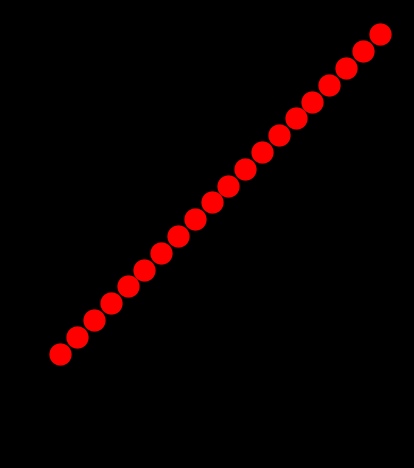

Source code (Python): (Note: this script raises an exception after producing the figure.)
from math import pi, exp, sin, cos

import numpy as np
import matplotlib.pyplot as plt
from matplotlib.animation import FuncAnimation
import matplotlib as mpl

class RiboVisualizer: 
    """
    TODO Visualizer for awesome science experiments 
    https://matplotlib.org/stable/tutorials/advanced/blitting.html
    
    Takes an optional config object that can be used to configure the visualizer.

    Example usage:
    ```
    initial_positions = np.array([10, 2])
    vis = RiboVisualizer(None, initial_positions)
    time_step_positions = np.array([
        [12, 42],
        [12, 44],
        [12, 46],
        [18, 48],
        [20, 50],
        [22, 52]
    ])
    for t in range(time_step_positions.shape[0]):
        vis.update(time_step_positions[t])
        plt.pause(0.5)
    ```

    TODO
    - Multiple circular RNAs in parallel. 
    - Visualize codons with unique color codes.
    - Add a legend
    - Add a title
    - Add a timer text: In progress as self.text
    """

    def __init__(self, config, initial_positions: np.array, cmap):
        self.fig, self.ax = plt.subplots()
        self.fig.patch.set_facecolor('black')
        self.ax.set_facecolor('black')
        self.ax.set_aspect('equal', 'box')
        
        # Set white axis lines
        # self.ax.spines['bottom'].set_color('white')
        # self.ax.spines['top'].set_color('white')
        # self.ax.spines['left'].set_color('white')
        # self.ax.spines['right'].set_color('white')


        # self.ax.axis('off')


        self.circs = []
        self.ribo_lns = []
        # TODO Why does self.ax.plot return a list?
        for ribosome_idx in range(initial_positions.shape[0]):

            # Generate circular RNA coordinates
            self.rna_length = 100  # You can set this to the length of your circular RNA
            theta = np.linspace(0, 2 * pi, self.rna_length)
            x = np.cos(theta)
            y = np.sin(theta)
            
            # n_circles = initial_positions.shape[0]
            # states = [1+2*i for i in range(n_circles)]
            # ADJ = [[np.abs(states[i] - states[j]) for i in range(j, n_circles, 1)] for j in range(0, n_circles, 1)]
            
            # import matplotlib as mpl
            color = cmap(theta[ribosome_idx])
            # color[-1] = 0.4
            circ_x, circ_y = self.get_location(ribosome_idx)
            circ = mpl.patches.Circle((circ_x, circ_y), radius=1, facecolor=cmap(theta[ribosome_idx]), edgecolor='black')
            self.circs.append(self.ax.add_patch(circ))


            self.ribo_lns.append(self.ax.plot(
                # np.cos(2 * np.pi * initial_positions[ribosome_idx] / self.rna_length),
                # np.sin(2 * np.pi * initial_positions[ribosome_idx] / self.rna_length),
                circ_x + initial_positions[ribosome_idx], circ_y + initial_positions[ribosome_idx],
                'ro',
                markersize=15,
                # animated=True
            )[0])

            # Plot circular RNA
            # self.circs.append(self.ax.plot(2*ribosome_idx + x, y, 'y-', linewidth=2, alpha=0.5))
            
            print(f"initialized ribosome at position x: {x}, y: {y}") 

        self.bg = self.fig.canvas.copy_from_bbox(self.fig.bbox)
        for ln in self.ribo_lns: 
            self.ax.draw_artist(ln)

        self.fig.canvas.blit(self.fig.bbox)

        self.text = self.ax.annotate(f'Timestep: 0',
            xycoords='figure points',
            xy=(100, 1), xytext=(10, -10),
            textcoords='offset points', ha='left', va='top',
            animated=True,
            color='white',
            )

        plt.show(block=False)
        # plt.show(block=True)
        # plt.pause(5)
        plt.pause(0.01)

        # self.ax.set_xlim(0, 2*np.pi)
        # self.ax.set_ylim(-1, 1)
        
    def get_location(self, circle_idx: int):
        circ_x, circ_y = 2*circle_idx, 2*circle_idx
        # circ_x, circ_y = 2*sin(circle_idx), 2*cos(circle_idx)
        
        return circ_x, circ_y
                                             
    def update(self, pos: np.array, cmap:mpl.colors.ListedColormap, fps: int = 30):
        """
        This function is called at every time step to update the visualization.
        It takes a numpy array of positions of the ribosomes on the circular RNA.
        And updates the 

        """

        # Clear figure
        self.fig.canvas.restore_region(self.bg)

        self.text.set_text(f'Accuracy: {np.random.random()}')
        for idx, ln in enumerate(self.ribo_lns):
            # circ_x = 2*idx
            # circ_y = 2*idx
            circ_x, circ_y = self.get_location(idx)

            # angle = 2 * np.pi * pos[idx] / self.rna_length
            angle = 2 * pi * pos[idx]
            ribosome_x, ribosome_y = circ_x+np.cos(angle), circ_y+np.sin(angle)
            # ln.set_ydata(frame[:, idx])
            ln.set_data(ribosome_x, ribosome_y)

            # self.circs[idx][0].set_color(plt.get_cmap('hsv')(angle/(2*np.pi)))

            # self.circs[idx].set_color(cmap(angle/(2*pi) % pi))
            # self.circs[idx].set_color(cmap(2*angle/(2*pi) % pi))
            self.circs[idx].set_color(cmap(angle/(pi) % pi))
            # self.circs[idx][0].set_color(cmap(angle/(2*pi) % 2*pi))
            # self.circs[idx].set_color(cmap(angle % 2*pi))
            
            # Set olor within circle based on angle 
            self.ax.draw_artist(ln)
            
        # TODO This blitz update is buggy. Why?
        # self.fig.canvas.blit(self.fig.bbox)
        # self.fig.canvas.flush_events()
        

        

if __name__ == '__main__':
    n_circ = 20
    initial_positions = np.array([ 0.0 for i in range(n_circ)])
    fps = 120
    seconds = 40
    # color = 'gist_rainbow'
    # color = 'hsv'
    # color = 'twilight_shifted'
    color = 'twilight'
    cmap = plt.get_cmap(
        color,
        )
    # Get the colormap colors, multiply them with the factor "a", and create new colormap
    cmap = cmap(np.arange(cmap.N))
    cmap[:,0:3] *= 0.5
    from matplotlib.colors import ListedColormap
    cmap = ListedColormap(cmap)
    vis = RiboVisualizer(None, initial_positions, cmap=cmap)

    # time_step_positions = np.array([ [i, i+1/2] for i in np.linspace(0, laps[1], fps*seconds)])
    # time_step_positions = np.array([ [i, i*1/2, i*2/2] for i in np.linspace(
    #     start=0,
    #     stop=10,
    #     num=fps*seconds,
    #     )])
    
    
    time_step_positions = np.empty((fps*seconds, initial_positions.shape[0]))
    for t_idx, t in enumerate(np.linspace(start=0, stop=seconds, num=fps*seconds)):

        for circ_idx in range(initial_positions.shape[0]):
            # time_step_positions[t_idx, circ_idx] = sin((t + circ_idx/2)*t)
            # time_step_positions[t_idx, circ_idx] = sin((t + circ_idx/2))
            # time_step_positions[t_idx, circ_idx] = ((t + circ_idx/2)**(t/3))
            # time_step_positions[t_idx, circ_idx] = exp((t + circ_idx/2)/3)
            # time_step_positions[t_idx, circ_idx] = sin((1*t + circ_idx))
            # time_step_positions[t_idx, circ_idx] = cos(3*(t+ circ_idx)*t) + t/5
            time_step_positions[t_idx, circ_idx] = (circ_idx/2 + t/5)*(1+t/10)

            # time_step_positions[t_idx, circ_idx] = np.log( (sin(t+1) + 1))*np.log(circ_idx) + circ_idx/2
            # time_step_positions[t_idx, circ_idx] = np.log( (sin(t+1) + 1))*sin(circ_idx) + circ_idx/2


    for t in range(time_step_positions.shape[0]):
        vis.update(time_step_positions[t], fps=fps, cmap=cmap)
        # plt.pause(0.001)
        plt.pause(1/fps)
        